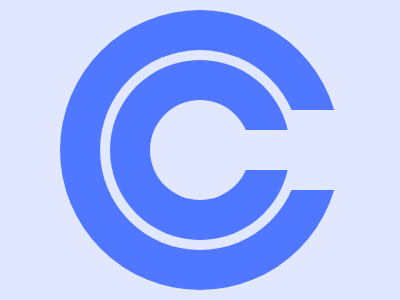

Write the HTML and CSS that draws this image.

<!-- file: skating-ring.html -->
<div c1></div>
<div c2></div>
<div c3></div>
<div c4></div>
<div r1></div>
<div r2></div>

<link rel="stylesheet" href="style.css">

/* file: style.css */
body {
  background: #E0E7FF;
}
[r1] {
  width: 50px;
  height: 40px;
  background-color: #E0E7FF;
  position: absolute;
  margin: auto;
  inset: 0 -140px 0 0;
}
[r2] {
  width: 50px;
  height: 80px;
  background-color: #E0E7FF;
  position: absolute;
  margin: auto;
  inset: 0 -230px 0 0;
}
[c1] {
  width: 280px;
  aspect-ratio: 1/1;
  background: #4F77FF;
  position: absolute;
  margin: auto;
  inset: 0;
  border-radius: 50%;
}
[c2] {
  width: 200px;
  aspect-ratio: 1/1;
  background: #E0E7FF;
  position: absolute;
  margin: auto;
  inset: 0;
  border-radius: 50%;
}
[c3] {
  width: 180px;
  aspect-ratio: 1/1;
  background: #4F77FF;
  position: absolute;
  margin: auto;
  inset: 0;
  border-radius: 50%;
}
[c4] {
  width: 100px;
  aspect-ratio: 1/1;
  background: #E0E7FF;
  position: absolute;
  margin: auto;
  inset: 0;
  border-radius: 50%;
}